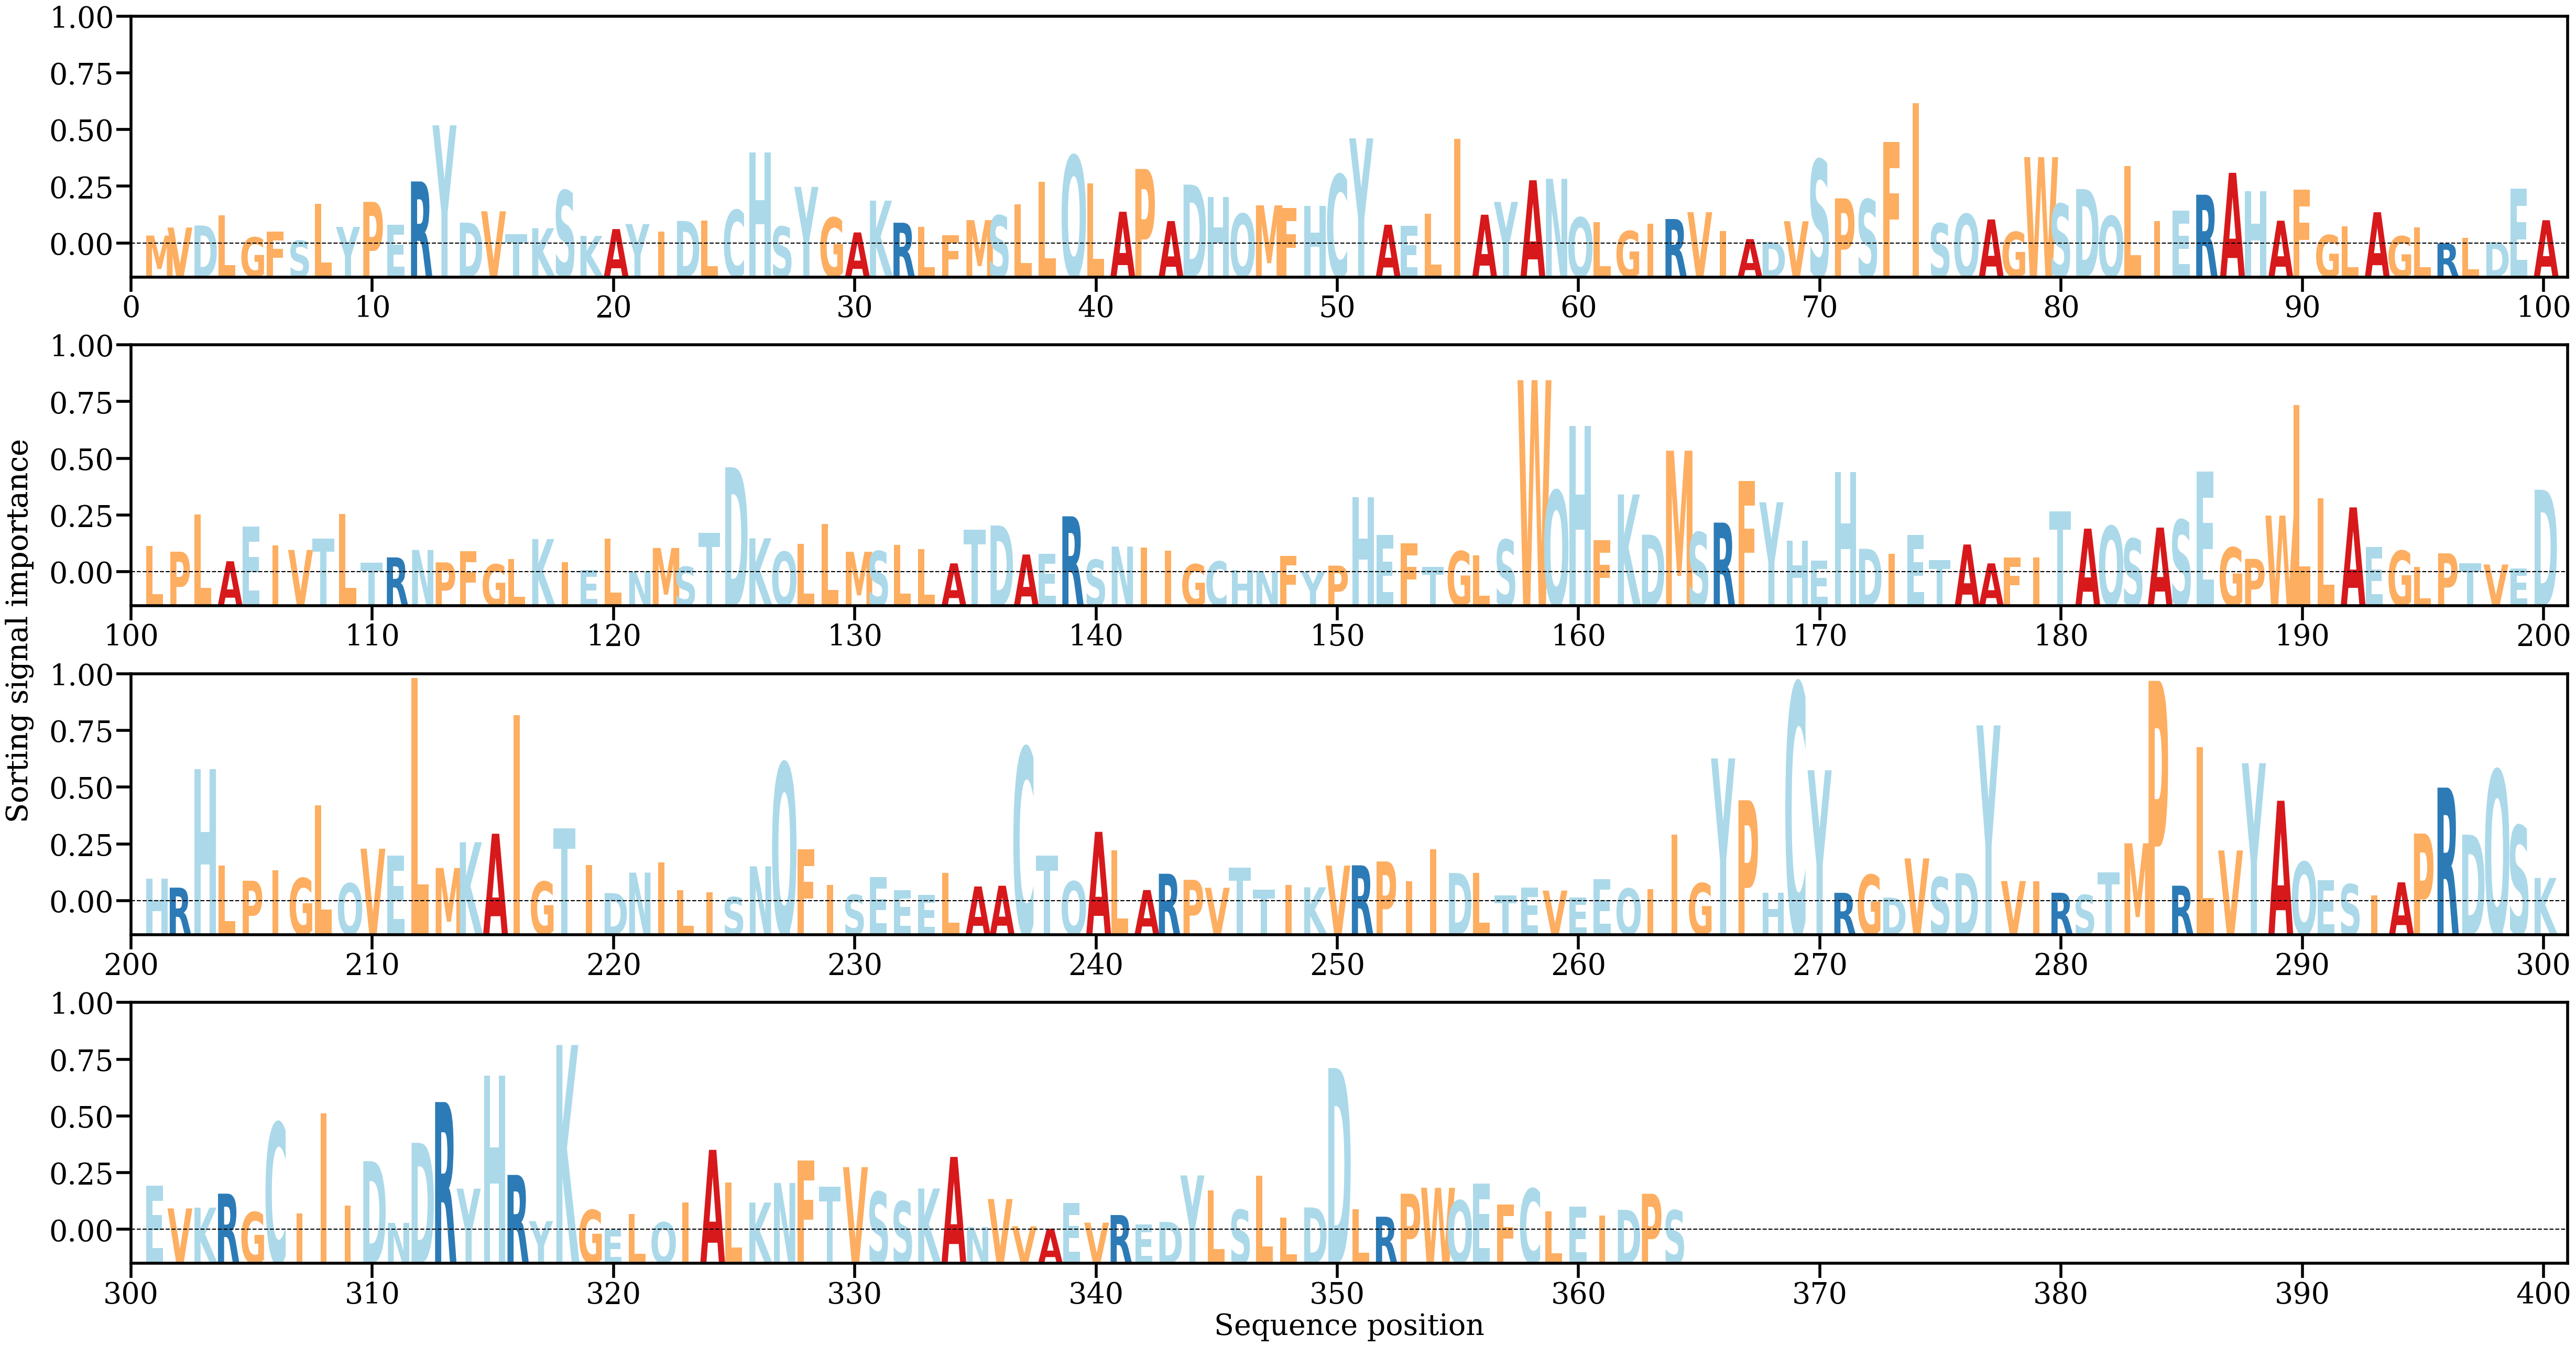

Values plotted in this chart, from the file beside it:
AA, Alpha
M, [0.00054483]
V, [0.00108987]
D, [0.00123141]
L, [0.00190968]
G, [0.00042502]
F, [0.00080424]
S, [0.00019924]
L, [0.00269587]
Y, [0.00113505]
P, [0.00283767]
E, [0.00128027]
R, [0.00422777]
Y, [0.00805326]
D, [0.00142336]
V, [0.0021956]
T, [0.00064625]
K, [0.00104539]
S, [0.00360957]
K, [0.00052267]
A, [0.00098555]
Y, [0.0013279]
I, [0.00082452]
D, [0.00153869]
L, [0.00156138]
C, [0.00228008]
H, [0.00620478]
S, [0.00115541]
Y, [0.00385979]
G, [0.00176612]
A, [0.00075635]
K, [0.00292168]
R, [0.00141777]
L, [0.00112904]
F, [0.00056801]
M, [0.0015932]
S, [0.00191151]
L, [0.00267392]
L, [0.00422131]
Q, [0.00598844]
L, [0.00411008]
A, [0.00216595]
P, [0.00507844]
A, [0.00153294]
D, [0.00401345]
H, [0.00315492]
Q, [0.00202735]
M, [0.00259986]
F, [0.00243514]
H, [0.00257618]
C, [0.00469561]
Y, [0.00716331]
A, [0.00128398]
E, [0.00121583]
L, [0.00202892]
I, [0.0071183]
A, [0.00196385]
Y, [0.00283756]
A, [0.00430917]
N, [0.00440691]
Q, [0.00177736]
... 304 more rows
